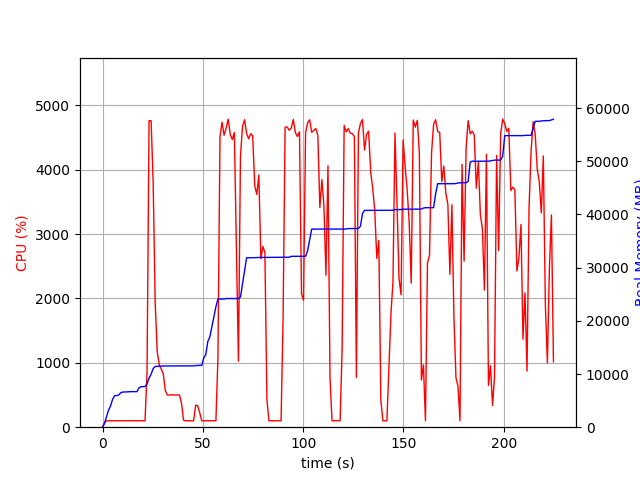

Source data for this figure (header and first rows):
elapsed_time, nproc, cpu, mem_real, mem_virtual
4.291534423828125e-05, 1, 0.0, 8.965, 3186
1.006, 1, 74.5, 723.5, 1688
2.014, 1, 99.2, 2018, 3656
3.021, 1, 100.3, 3228, 5000
4.028, 1, 99.3, 4034, 6786
5.036, 1, 100.2, 5286, 8578
6.043, 1, 101.3, 5940, 8690
7.05, 1, 100.3, 5948, 8690
8.057, 1, 99.3, 6060, 8702
9.065, 1, 102.2, 6480, 8702
10.07, 1, 99.2, 6608, 8702
11.08, 1, 100.2, 6632, 8702
12.09, 1, 100.3, 6632, 8702
13.1, 1, 99.1, 6664, 8702
14.11, 1, 102.1, 6686, 8702
15.12, 1, 100.0, 6686, 8702
16.12, 1, 100.0, 6686, 8702
17.13, 1, 100.0, 6686, 8702
18.14, 1, 99.1, 7392, 10750
19.15, 1, 102.1, 7618, 10750
20.16, 1, 100.0, 7620, 10750
21.17, 1, 99.1, 7652, 10750
22.18, 1, 855.4, 8117, 14528
23.2, 1, 4763, 9247, 15772
24.21, 1, 4760, 9956, 16529
25.24, 1, 3795, 11029, 17624
26.25, 1, 1930, 11413, 18002
27.26, 1, 1172, 11449, 18040
28.26, 1, 968.4, 11473, 18040
29.27, 1, 903.0, 11489, 18096
30.28, 1, 826.9, 11495, 18096
31.29, 1, 570.6, 11513, 18176
32.29, 1, 499.6, 11513, 18176
33.3, 1, 499.8, 11515, 18176
34.31, 1, 502.7, 11527, 18176
35.32, 1, 501.4, 11527, 18176
36.32, 1, 499.4, 11527, 18176
37.33, 1, 501.6, 11527, 18176
38.34, 1, 500.3, 11527, 18176
39.35, 1, 378.5, 11527, 18176
40.36, 1, 110.1, 11527, 18176
41.37, 1, 100.0, 11527, 18176
42.38, 1, 100.1, 11527, 18176
43.39, 1, 100.1, 11527, 18176
44.39, 1, 100.0, 11527, 18176
45.4, 1, 99.1, 11527, 18176
46.41, 1, 342.9, 11581, 18305
47.42, 1, 332.0, 11614, 18305
48.44, 1, 224.8, 11614, 18305
49.44, 1, 100.1, 11614, 18305
50.45, 1, 100.1, 13028, 20881
51.46, 1, 100.1, 13630, 21041
52.47, 1, 99.1, 16106, 26161
53.48, 1, 100.1, 16968, 33521
54.49, 1, 100.1, 18858, 33765
55.5, 1, 100.1, 20750, 34341
56.51, 1, 100.0, 22644, 34749
57.52, 1, 1084, 24090, 34749
58.55, 1, 4513, 24090, 34749
59.57, 1, 4738, 24092, 34749
... 163 more rows
